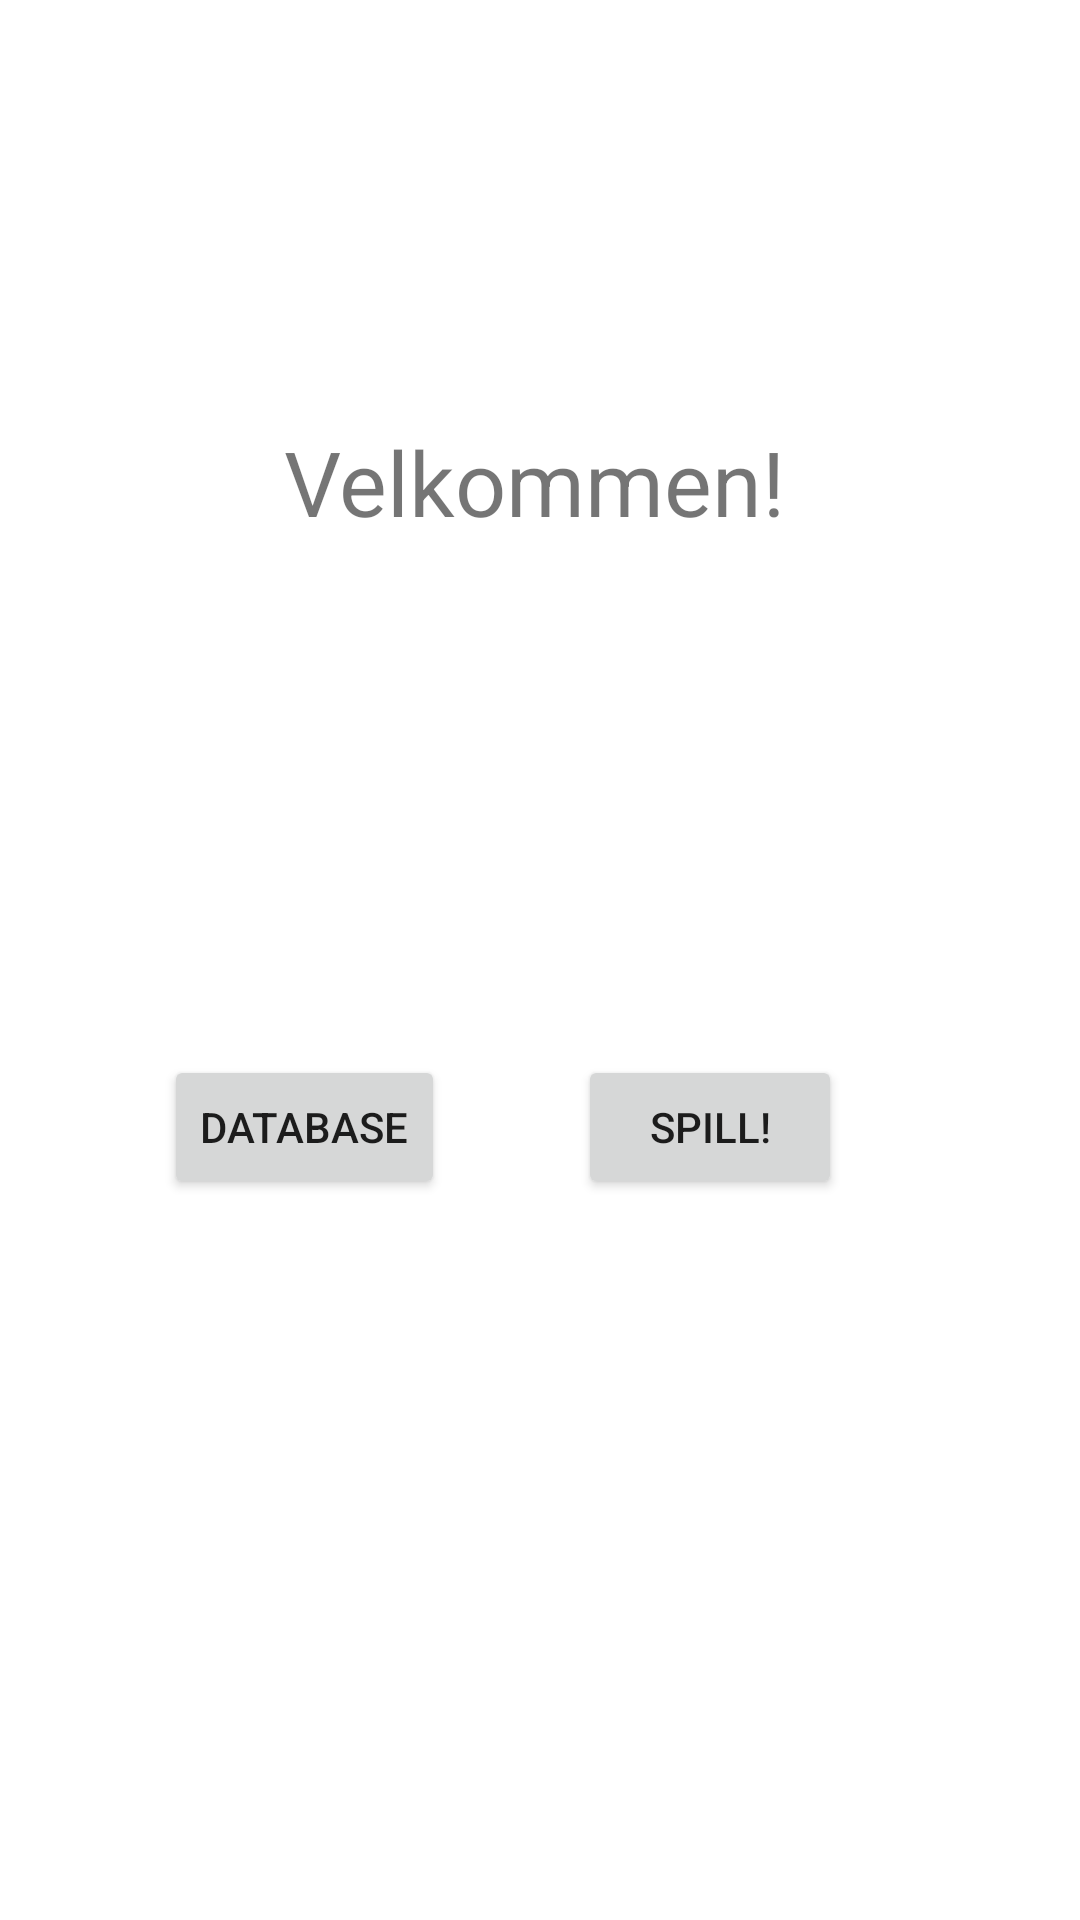

This screen was rendered from an Android layout file. Write that file and the resources it references.
<!-- AndroidManifest.xml: application theme Theme.DAT153v2 -->
<!-- res/layout/activity_main.xml -->
<?xml version="1.0" encoding="utf-8"?>
<androidx.constraintlayout.widget.ConstraintLayout xmlns:android="http://schemas.android.com/apk/res/android"
    xmlns:app="http://schemas.android.com/apk/res-auto"
    xmlns:tools="http://schemas.android.com/tools"
    android:layout_width="match_parent"
    android:layout_height="match_parent"
    tools:context=".activities.MainActivity">

    <Button
        android:id="@+id/goToDatabseButton"
        android:layout_width="wrap_content"
        android:layout_height="wrap_content"
        android:text="Database"
        app:layout_constraintBottom_toBottomOf="parent"
        app:layout_constraintEnd_toStartOf="@+id/goToGameButton"
        app:layout_constraintHorizontal_bias="0.553"
        app:layout_constraintStart_toStartOf="parent"
        app:layout_constraintTop_toTopOf="parent"
        app:layout_constraintVertical_bias="0.594" />

    <Button
        android:id="@+id/goToGameButton"
        android:layout_width="wrap_content"
        android:layout_height="wrap_content"
        android:text="Spill!"
        app:layout_constraintBottom_toBottomOf="parent"
        app:layout_constraintEnd_toEndOf="parent"
        app:layout_constraintHorizontal_bias="0.708"
        app:layout_constraintStart_toStartOf="parent"
        app:layout_constraintTop_toTopOf="parent"
        app:layout_constraintVertical_bias="0.594" />

    <TextView
        android:id="@+id/textView"
        android:layout_width="171dp"
        android:layout_height="71dp"
        android:text="Velkommen!"
        android:textSize="30sp"
        app:layout_constraintBottom_toTopOf="@+id/goToDatabseButton"
        app:layout_constraintEnd_toEndOf="parent"
        app:layout_constraintStart_toStartOf="parent"
        app:layout_constraintTop_toTopOf="parent" />
</androidx.constraintlayout.widget.ConstraintLayout>
<!-- resources referenced by this layout -->
<resources>
  <style name="Theme.DAT153v2" parent="Theme.MaterialComponents.DayNight.DarkActionBar">
          
          <item name="colorPrimary">@color/purple_500</item>
          <item name="colorPrimaryVariant">@color/purple_700</item>
          <item name="colorOnPrimary">@color/white</item>
          
          <item name="colorSecondary">@color/teal_200</item>
          <item name="colorSecondaryVariant">@color/teal_700</item>
          <item name="colorOnSecondary">@color/black</item>
          
          <item name="android:statusBarColor" tools:targetApi="l">?attr/colorPrimaryVariant</item>
          
      </style>
  <!-- not gathered from this repository: default colours our renderer supplied (Android Studio template values) -->
  <color name="purple_500">#FF6200EE</color>
  <color name="purple_700">#FF3700B3</color>
  <color name="teal_200">#FF03DAC5</color>
  <color name="teal_700">#FF018786</color>
  <color name="black">#FF000000</color>
  <color name="white">#FFFFFFFF</color>
</resources>
